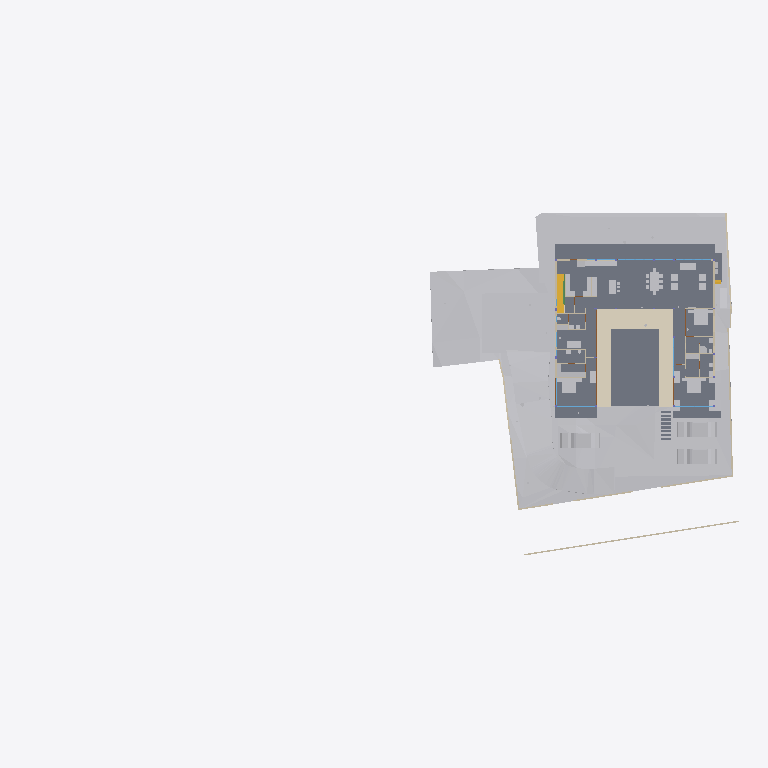
Plan cut of the same IFC building model at storey 'FF' (level 0.45 m, cut at 1.85 m), seen from above with north up, elements coloured by IFC class: 35 other elements (light grey), 17 walls (beige), 8 slabs (grey), 3 windows (light blue), 2 doors (brown), 1 covering (cream), 1 stair flight (yellow), 1 beam (green). Cut surfaces are drawn darker.
Extent 91.7 m × 44.2 m × 18.9 m (x, y, z). Storeys (8): Footing at -3.50 m; Site at -2.70 m; GF at -2.55 m; FF Lvl at 0.00 m; FF at 0.45 m; FF Lintel at 3.15 m; schedule at 3.50 m; SF at 3.65 m. Elements (519): 136 IfcBeam, 77 IfcWall, 46 IfcSlab, 44 IfcColumn, 35 IfcDoor, 31 IfcWindow, 30 IfcFurniture, 25 IfcEarthworksCut, 21 IfcGeographicElement, 17 IfcFooting, 14 IfcSanitaryTerminal, 12 IfcCovering.

HEADER;
FILE_DESCRIPTION(('ViewDefinition [CoordinationView]'),'2;1');
FILE_NAME('Manilal.ifc','2025-07-17T09:58:15+05:30',(),(),'IfcOpenShell 0.8.3-alpha250612','Bonsai 0.8.3-alpha250612-94452b4','');
FILE_SCHEMA(('IFC4X3'));
ENDSEC;
DATA;
#1480=IFCPROJECT('2TuuvCHJz54PsFPcraEbH$',$,'My Project',$,$,$,$,(#3,#128),#1481);
#3305=IFCSITE('0lpfVeOW52QfroqLYyHNY2',$,'My Site',$,$,#26,$,$,$,$,$,$,$,$);
#3313=IFCBUILDING('0MzaWOaS178x5FMqOflU3C',$,'My Building',$,$,#25,$,$,$,$,$,$);
#2081=IFCBUILDINGSTOREY('09kFoqoxrCvB1_fcEsMZsQ',$,'FF',$,$,#217,$,$,$,$);
#2986=IFCBUILDINGSTOREY('0zoFHJ9PnFW80M$mIVDQW3',$,'GF',$,$,#14477,$,$,$,$);
#17145=IFCBUILDINGSTOREY('0MckaoTknA3edZMUNhTyAK',$,'SF',$,$,#17254,$,$,$,$);
#20035=IFCBUILDINGSTOREY('3LpnsPikv4mRTBpfC3WQtx',$,'FF Lvl',$,$,#20051,$,$,$,$);
#23582=IFCBUILDINGSTOREY('0DtUgpQ1b6nBmkLmvc_ehu',$,'FF Lintel',$,$,#23767,$,$,$,$);
#459032=IFCBUILDINGSTOREY('2nxT8wHGnDX9t8LjuK$yoz',$,'Footing',$,$,#459177,$,$,$,$);
#482732=IFCBUILDINGSTOREY('0qJiDzySr4lhgisX7t8beM',$,'Site',$,$,#482753,$,$,$,$);
#485569=IFCBUILDINGSTOREY('33UZQ2TSvAg8IY4x5QCp2i',$,'schedule',$,$,#490135,$,$,$,$);
#457595=IFCGEOGRAPHICELEMENT('1mqx3WFMb0_xZzgY5_pKpf',$,'Site',$,$,$,#458342,$,.TERRAIN.);
#2047=IFCSLAB('0o4IYvr$r5a9xXip1qf77x',$,'Slab',$,$,#57250,#2052,$,$);
#460540=IFCEARTHWORKSCUT('3NfQzW2p90kemh8IGcUxhf',$,'roader',$,$,#461135,#461124,$,.PAVEMENTMILLING.);
#444096=IFCCOVERING('0_sfUdWJL30geCimsSdPtS',$,'Covering',$,$,#444126,#444111,$,$);
#19980=IFCSLAB('0gBflP6QrCERrajZS4Jcb5',$,'Slab',$,$,#244961,#19995,$,$);
#446077=IFCVEHICLE('2$JJjIzDr6fuhTHFNPOXyx',$,'Vehicle',$,$,#461274,#446090,$,$);
#446049=IFCVEHICLE('1yICD2o296ROLrpKuhe72z',$,'Vehicle',$,$,#461269,#446062,$,$);
#446110=IFCVEHICLE('375bP1QIr5xwaw0xewwnFn',$,'Vehicle',$,$,#461279,#446123,$,$);
#363504=IFCSLAB('0r6Ht4Hfz9hfKU4rzPm32Z',$,'Slab',$,$,#363537,#363513,$,$);
#363538=IFCSLAB('0rfp_Ohov2qeqT3_TxdHEi',$,'Slab',$,$,#363567,#363547,$,$);
#441052=IFCWALL('1WNacC15X0Xf0V_b60Qnrw',$,'Wall',$,$,#441102,#441063,$,$);
#7058=IFCFURNITURE('29pE85kkP97uASnGdXI9bH',$,'Furniture',$,$,#493952,#7090,$,$);
#51049=IFCSTAIRFLIGHT('0QDG9AXQX0PgjOZTZBSSJQ',$,'StairFlight',$,$,#330515,#51062,$,12,11,0.183333337306976,0.150000005960464,.STRAIGHT.);
#11846=IFCFURNITURE('39rrc9a3PCpOjz$eiTdf$W',$,'Furniture',$,$,#447512,#11878,$,$);
#11957=IFCFURNITURE('2J33rbez11iRfVrYceM8DY',$,'Furniture',$,$,#305743,#11970,$,$);
#12030=IFCFURNITURE('3B8s7E7fjDlO_NqnYQjYof',$,'Furniture',$,$,#33408,#12043,$,$);
#449171=IFCFURNITURE('1rzBAdF2XDYQCO3KH26Ul$',$,'Furniture',$,$,#449207,#449182,$,$);
#362573=IFCSLAB('1kNiYiJ25CpB2FM_apFwUL',$,'Slab',$,$,#363002,#362594,$,$);
#395961=IFCWALL('2oTy5UOG136OtM3IP_qiPs',$,'Wall',$,$,#396036,#395972,$,$);
#469709=IFCEARTHWORKSCUT('24tjs_WczFGx2s92wm5ufQ',$,'Cut',$,$,#470177,#469722,$,.BASE_EXCAVATION.);
#244456=IFCFURNISHINGELEMENT('1V34mhiDv5wggbUM6jRsQC',$,'FurnishingElement',$,$,#481815,#244484,$);
#469762=IFCEARTHWORKSCUT('2c4gnIr3v1nAQHoHaKZ1p7',$,'Cut',$,$,#470192,#469775,$,.BASE_EXCAVATION.);
#7098=IFCFURNITURE('3MXk8gWif1ohE$RfY6DOqq',$,'Furniture',$,$,#445182,#7130,$,$);
#26337=IFCWALL('0dMaumaK11Re$pxoZyVSQ9',$,'Wall',$,$,#27501,#26348,$,$);
#26770=IFCWALL('27WVA19Qv4efvQm6cWiqsn',$,'Wall',$,$,#452668,#26781,$,$);
#229971=IFCWALL('2oOsi6buvCeB4sZT1ijFA2',$,'Wall',$,$,#230065,#229982,$,$);
#230171=IFCWALL('1HPS5ge59FQA3Ucv4$dmpm',$,'Wall',$,$,#230227,#230182,$,$);
#19509=IFCFURNISHINGELEMENT('1wEKKIVzjDLeDjVjJGXiki',$,'FurnishingElement',$,$,#446142,#19541,$);
#35319=IFCWALL('2ecVpX7frBE9HnXe73i5Ta',$,'Wall',$,$,#243891,#35339,$,$);
#44057=IFCWALL('1nWrLatmX5UucIWFwHwqn7',$,'Wall',$,$,#492851,#44077,$,$);
#36042=IFCWALL('2FDZc$1Z57bgSDQnhsHhc1',$,'Wall',$,$,#481726,#36062,$,$);
#445890=IFCWALL('2QiW7TnGvAygi5PkoeW31n',$,'Wall',$,$,#461527,#445901,$,$);
#469680=IFCEARTHWORKSCUT('3DH8AXGtr84A1S6fSLl6R5',$,'Cut',$,$,#470202,#469693,$,.BASE_EXCAVATION.);
#449470=IFCFURNITURE('297XdECV95zgrEUMPgoxvq',$,'Furniture',$,$,#449514,#449481,$,$);
#27060=IFCWALL('10l$0x7lzBbBMMGF1qxI0s',$,'Wall',$,$,#27511,#27071,$,$);
#469796=IFCEARTHWORKSCUT('1xOkX0EnbDXe45unux$M5M',$,'Cut',$,$,#470182,#469809,$,.BASE_EXCAVATION.);
#469738=IFCEARTHWORKSCUT('2CFy$zORXCoR3tq$xUvFLs',$,'Cut',$,$,#470187,#469751,$,.BASE_EXCAVATION.);
#449257=IFCFURNITURE('2WOkgMLY9DaQ5N36UmDPHK',$,'Furniture',$,$,#481340,#449268,$,$);
#266876=IFCFURNISHINGELEMENT('1EaqRQINj92O5_luxyduwz',$,'FurnishingElement',$,$,#447497,#266904,$);
#37612=IFCWALL('2oouJeu9XF0PkUjeEvxQOm',$,'Wall',$,$,#461778,#37632,$,$);
#449115=IFCFURNITURE('0r1oMxLo96H9rva9YbPCGB',$,'Furniture',$,$,#463769,#449126,$,$);
#267570=IFCFURNISHINGELEMENT('0xsfNp7ez56h_anoL1l3n4',$,'FurnishingElement',$,$,#267655,#267598,$);
#130539=IFCWALL('1N0zesiAv8s9$ZcdzUGklQ',$,'Wall',$,$,#482011,#130559,$,$);
#244541=IFCFURNISHINGELEMENT('2JwwUQmCv2Ae2QjMfamPsc',$,'FurnishingElement',$,$,#265956,#244569,$);
#7138=IFCFURNITURE('07u5w712j3mw4b0aBksq9x',$,'Furniture',$,$,#445192,#7170,$,$);
#7183=IFCFURNITURE('0I7Hp4EB58Eh801L1SZ2MY',$,'Furniture',$,$,#445197,#7196,$,$);
#7204=IFCFURNITURE('0w5hTHOp59R8PIefbPbOxu',$,'Furniture',$,$,#445187,#7217,$,$);
#7230=IFCFURNITURE('257RdHH05EBOcTJGwoEUlD',$,'Furniture',$,$,#445202,#7243,$,$);
#97245=IFCFURNITURE('12HNCs16rDfwTzmyXQzSEm',$,'Furniture',$,$,#97445,#97258,$,$);
#97271=IFCFURNITURE('264iryIv5DPeHKPV4n8Efc',$,'Furniture',$,$,#97450,#97284,$,$);
#25887=IFCWALL('3DOK2PUDn3QwM2HLeZR6QD',$,'Wall',$,$,#452788,#25894,$,$);
#46178=IFCELECTRICAPPLIANCE('1eEaYeX5DEbxuBNwn_MOC2',$,'ElectricAppliance','655L LG Double Door',$,#480406,#46210,$,$);
#489850=IFCDOOR('1NFGCr_iH8ORcWSZ6ATjF8',$,'Door',$,$,#490145,#489863,$,$,$,$,$,$);
#490240=IFCDOOR('3Bb4lmfZTByhDBu9MHZ$me',$,'Door',$,$,#490272,#490253,$,$,$,$,$,$);
#312328=IFCSANITARYTERMINAL('2ApYGb9E92GxsnAmMhtfWI',$,'SanitaryTerminal',$,$,#447542,#312360,$,$);
#1526=IFCWALL('1CCeDmF7D6CgViS7R2QfSU',$,'Wall',$,$,#492043,#1527,$,$);
#489533=IFCWINDOW('2LZJ1AvFfBbghYgOnSiaBb',$,'Window',$,$,#490140,#489547,'02',$,$,$,$,$);
#491845=IFCWINDOW('1Ja0SgVRT89Q28FgkOUl1$',$,'Window',$,$,#492048,#491858,$,$,$,$,$,$);
#491873=IFCWINDOW('3e$JQaRRzFH9WozykfD$tZ',$,'Window',$,$,#492053,#491887,'02',$,$,$,$,$);
#1342=IFCWALL('1zYAwAgZ94A9q2Xf$lP7Cn',$,'Wall',$,$,#492162,#1343,$,$);
#46383=IFCELECTRICAPPLIANCE('2_D_HDgNP7hhO3sllSgE08',$,'ElectricAppliance.001',$,$,#482191,#46415,$,$);
#449426=IFCFURNITURE('2ZM40$ZAb70PRrzHW9LpJ8',$,'Furniture',$,$,#449552,#449437,$,$);
#172760=IFCWALL('2sYuhccprBsBolIfSKHX1A',$,'Wall',$,$,#491592,#172780,$,$);
#441276=IFCBEAM('3WVGHE2Q5BihLqK0sgAJ3Q',$,'Beam',$,$,#441342,#441287,$,$);
#233324=IFCSLAB('2BlEnr04f3vANw00E8t1T3',$,'Slab',$,$,#396343,#233349,$,$);
#233390=IFCSLAB('2f2jkuEQ95deHHcp0LeZsL',$,'Slab',$,$,#396353,#233415,$,$);
#233357=IFCSLAB('06iRZLKKfCP8faLo55KHRz',$,'Slab',$,$,#396348,#233382,$,$);
#449334=IFCFURNITURE('2xTMk_x9f9Fg$66m5Mz6NH',$,'Furniture',$,$,#449385,#449345,$,$);
ENDSEC;
